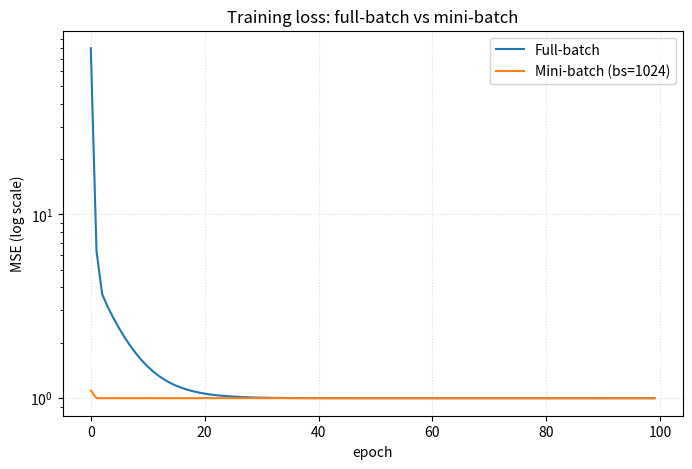

This figure's Python source:
import time
import numpy as np
import matplotlib.pyplot as plt

# ---------- data ----------
np.random.seed(0)
N = 1000000          
x = np.random.uniform(-5, 5, size=(N, 1))
w_true, b_true = 3.0, 2.0
y = w_true * x + b_true + np.random.normal(scale=1.0, size=(N, 1))

# ---------- training hyperparams ----------
lr = 0.05
epochs = 100
print_every = 10     

# ---------- helper ----------
def compute_mse(w, b, X, Y):
    pred = w * X + b
    err = pred - Y
    return float(np.mean(err ** 2))

# ---------- Full-batch gradient descent ----------
def train_full_batch(X, Y, lr=0.01, epochs=100, print_every=10):
    N = X.shape[0]
    w, b = 0.0, 0.0
    loss_history = []
    t0 = time.time()
    for epoch in range(1, epochs + 1):
        y_pred = w * X + b
        errors = y_pred - Y               # shape (N,1)
        loss = float(np.mean(errors ** 2))
        # gradients (computed on whole dataset)
        grad_w = (2.0 / N) * np.sum(X * errors)
        grad_b = (2.0 / N) * np.sum(errors)
        # update
        w -= lr * grad_w
        b -= lr * grad_b
        loss_history.append(loss)
        if epoch % print_every == 0 or epoch == 1 or epoch == epochs:
            w_err = abs(w - w_true)
            b_err = abs(b - b_true)
            print(f"[FullBatch] epoch {epoch:3d} | MSE {loss:.6f} | w={w:.6f} (err {w_err:.6f}) | b={b:.6f} (err {b_err:.6f})")
    dt = time.time() - t0
    print(f"[FullBatch] finished in {dt:.2f}s")
    return w, b, loss_history

# ---------- Mini-batch SGD ----------
def train_minibatch(X, Y, lr=0.01, epochs=100, batch_size=1024, print_every=10):
    N = X.shape[0]
    w, b = 0.0, 0.0
    loss_history = []
    t0 = time.time()
    # Precompute number of batches
    n_batches = int(np.ceil(N / batch_size))
    for epoch in range(1, epochs + 1):
        # shuffle indices each epoch
        perm = np.random.permutation(N)
        epoch_loss_sum = 0.0   # to compute epoch-average loss
        for i in range(n_batches):
            idx = perm[i * batch_size:(i + 1) * batch_size]
            xb = X[idx]
            yb = Y[idx]
            y_pred_b = w * xb + b
            errors_b = y_pred_b - yb
            batch_loss = float(np.mean(errors_b ** 2))
            epoch_loss_sum += batch_loss * xb.shape[0] 
            # gradients computed on this batch
            m = xb.shape[0]
            grad_w = (2.0 / m) * np.sum(xb * errors_b)
            grad_b = (2.0 / m) * np.sum(errors_b)
            # update immediately (SGD style)
            w -= lr * grad_w
            b -= lr * grad_b
        epoch_loss = epoch_loss_sum / N
        loss_history.append(epoch_loss)
        if epoch % print_every == 0 or epoch == 1 or epoch == epochs:
            w_err = abs(w - w_true)
            b_err = abs(b - b_true)
            print(f"[MiniBatch] epoch {epoch:3d} | MSE {epoch_loss:.6f} | w={w:.6f} (err {w_err:.6f}) | b={b:.6f} (err {b_err:.6f})")
    dt = time.time() - t0
    print(f"[MiniBatch] finished in {dt:.2f}s")
    return w, b, loss_history

# ---------- run both ----------
print("Starting Full-batch training...")
w_fb, b_fb, loss_fb = train_full_batch(x, y, lr=lr, epochs=epochs, print_every=print_every)
mse_fb = compute_mse(w_fb, b_fb, x, y)
print(f"Full-batch final: w={w_fb:.6f}, b={b_fb:.6f}, MSE(full)={mse_fb:.6f}\n")

print("Starting Mini-batch training...")
batch_size = 1024
w_mb, b_mb, loss_mb = train_minibatch(x, y, lr=lr, epochs=epochs, batch_size=batch_size, print_every=print_every)
mse_mb = compute_mse(w_mb, b_mb, x, y)
print(f"Mini-batch final: w={w_mb:.6f}, b={b_mb:.6f}, MSE(full)={mse_mb:.6f}\n")

# ---------- compare & plot ----------
plt.figure(figsize=(8,5))
plt.plot(loss_fb, label="Full-batch")
plt.plot(loss_mb, label=f"Mini-batch (bs={batch_size})")
plt.yscale("log")
plt.xlabel("epoch")
plt.ylabel("MSE (log scale)")
plt.title("Training loss: full-batch vs mini-batch")
plt.legend()  
plt.grid(True, linestyle=":", alpha=0.4)
plt.show()

# Print a final summary of parameter errors
print("Summary:")
print(f" True params:       w={w_true:.6f}, b={b_true:.6f}")
print(f" Full-batch params: w={w_fb:.6f} (err={abs(w_fb-w_true):.6f}), b={b_fb:.6f} (err={abs(b_fb-b_true):.6f})")
print(f" Mini-batch params: w={w_mb:.6f} (err={abs(w_mb-w_true):.6f}), b={b_mb:.6f} (err={abs(b_mb-b_true):.6f})")
